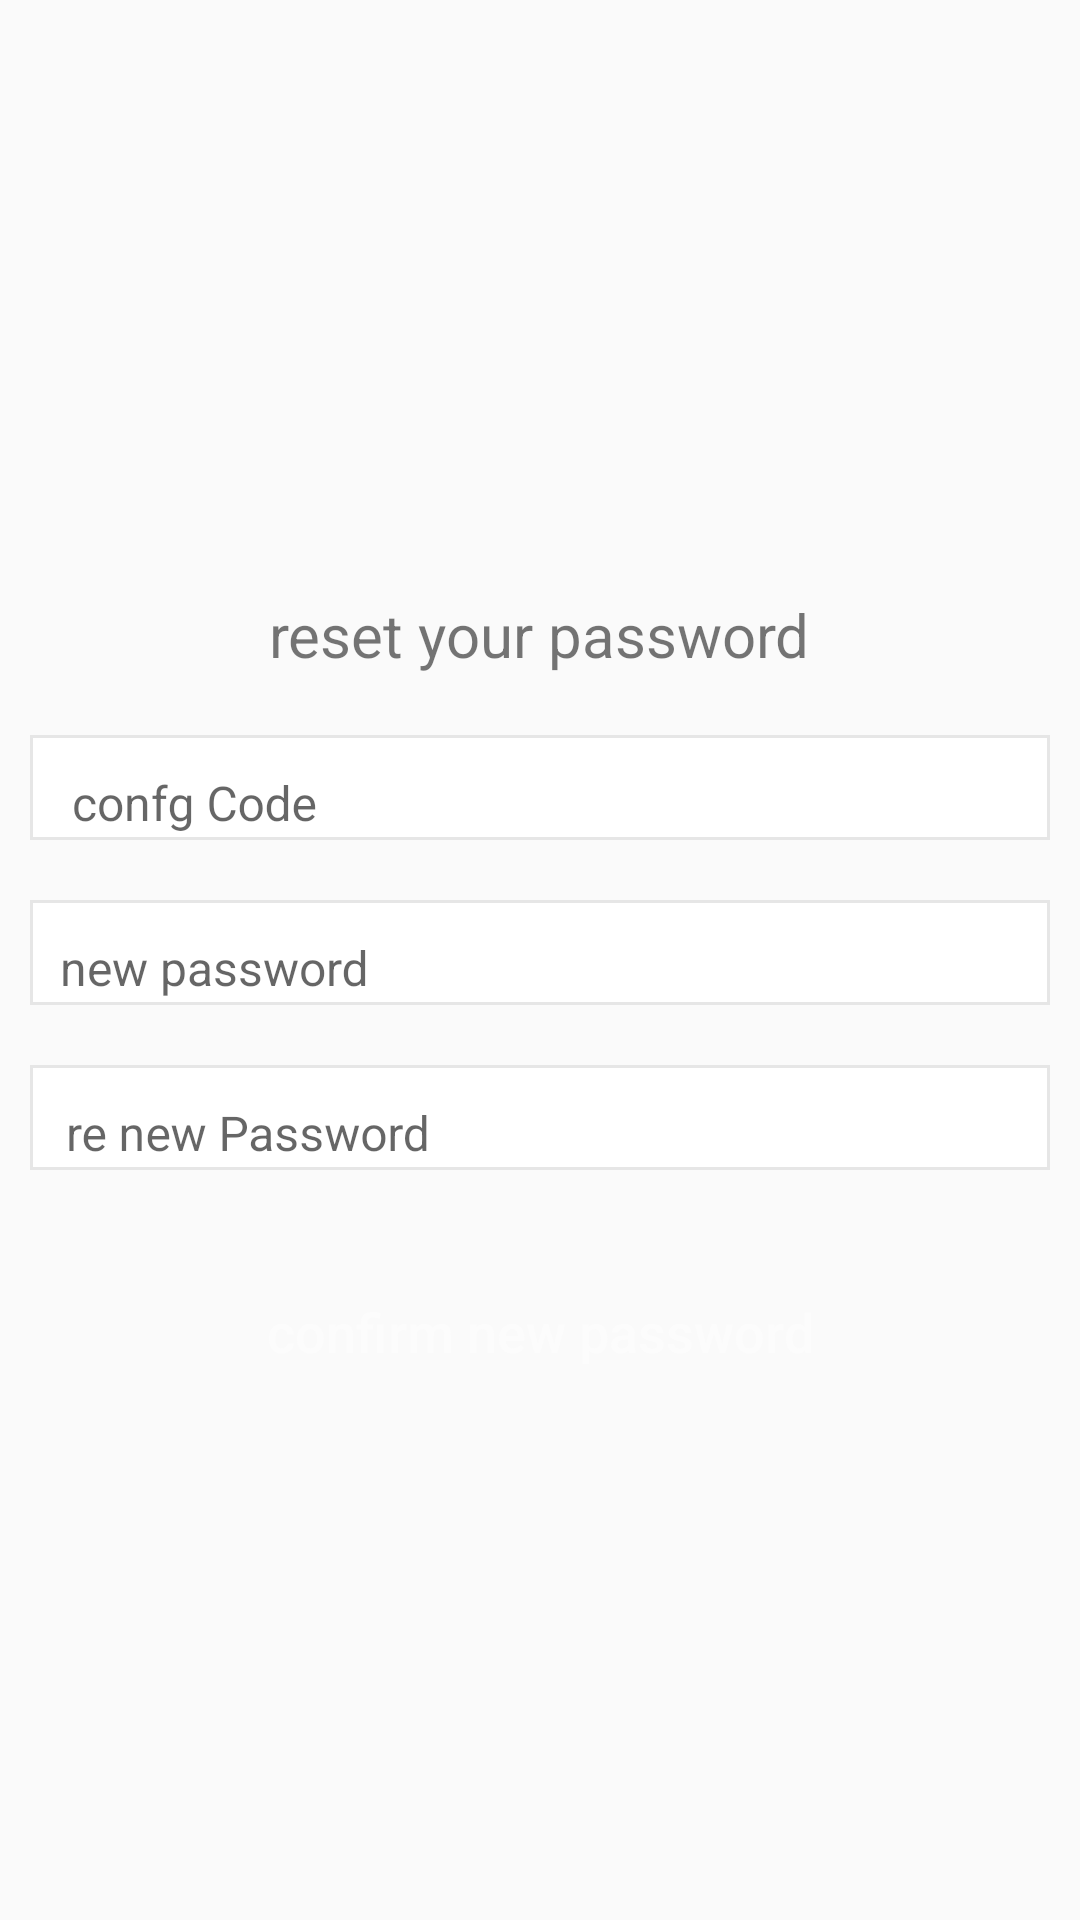

Android layout source for this screen:
<!-- AndroidManifest.xml: application theme AppTheme -->
<!-- res/layout/fragment_forget_password_step2.xml -->
<?xml version="1.0" encoding="utf-8"?>
<RelativeLayout xmlns:android="http://schemas.android.com/apk/res/android"
    xmlns:tools="http://schemas.android.com/tools"
    android:layout_width="match_parent"
    android:layout_height="match_parent"
    tools:context=".ui.fragment.usercycle.ForgetPasswordStep2Fragment"
    android:background="@drawable/ic_bg">
    <ScrollView
        android:layout_width="match_parent"
        android:layout_height="match_parent">
        <RelativeLayout
            android:layout_width="match_parent"
            android:layout_height="wrap_content">
            <ImageView
                android:layout_width="@dimen/dim_21xl"
                android:id="@+id/fragment_forget_password_step2_img_icon"
                android:layout_height="@dimen/dim_21xl"
                android:layout_centerInParent="true"
                android:layout_alignParentTop="true"
                android:paddingTop="@dimen/txt_size_l"
                android:src="@drawable/ic_logo_s" />
            <TextView
                android:layout_width="wrap_content"
                android:layout_height="wrap_content"
                android:text="reset your password"
                android:id="@+id/fragment_forget_password_step2_tv_changingpass"
                android:textSize="20sp"
                android:layout_below="@+id/fragment_forget_password_step2_img_icon"
                android:layout_centerInParent="true"
                android:layout_marginTop="@dimen/txt_size_4xl"/>
            <android.support.design.widget.TextInputLayout
                android:layout_width="match_parent"
                android:layout_height="wrap_content"
                android:background="@drawable/shape_et"
                android:id="@+id/fragment_forget_password_step2_til_configpass"
                android:layout_below="@+id/fragment_forget_password_step2_tv_changingpass"
                android:layout_marginStart="@dimen/txt_size_ss"
                android:layout_marginEnd="@dimen/txt_size_ss"
                android:layout_marginTop="@dimen/txt_size_l">
                <android.support.design.widget.TextInputEditText
                    android:layout_width="match_parent"
                    android:layout_height="@dimen/dim_xl"
                    android:hint="@string/confg_code"
                    android:layout_marginStart="@dimen/ten"
                    android:padding="4dp"
                    android:textSize="@dimen/dim_l"
                    android:id="@+id/fragment_forget_password_ed_configpass"
                    android:background="@null"/>
            </android.support.design.widget.TextInputLayout>
            <android.support.design.widget.TextInputLayout
                android:layout_width="match_parent"
                android:layout_height="wrap_content"
                android:background="@drawable/shape_et"
                android:id="@+id/fragment_forget_password_step2_til_newpassword"
                android:layout_below="@+id/fragment_forget_password_step2_til_configpass"
                android:layout_marginStart="@dimen/txt_size_ss"
                android:layout_marginEnd="@dimen/txt_size_ss"
                android:layout_marginTop="@dimen/txt_size_l">                <android.support.design.widget.TextInputEditText
                    android:layout_width="match_parent"
                    android:layout_height="@dimen/dim_xl"
                    android:hint="@string/new_password"
                    android:layout_marginStart="@dimen/ten"
                    android:textSize="@dimen/dim_l"
                    android:id="@+id/fragment_forget_password_step2_ed_newpassword"
                    android:background="@null"/>
            </android.support.design.widget.TextInputLayout>
            <android.support.design.widget.TextInputLayout
                android:layout_width="match_parent"
                android:layout_height="wrap_content"
                android:background="@drawable/shape_et"
                android:id="@+id/fragment_forget_password_step2_til_renewpassword"
                android:layout_below="@+id/fragment_forget_password_step2_til_newpassword"
                android:layout_marginStart="@dimen/txt_size_ss"
                android:layout_marginEnd="@dimen/txt_size_ss"
                android:layout_marginTop="@dimen/txt_size_l">
                <android.support.design.widget.TextInputEditText
                    android:layout_width="match_parent"
                    android:layout_height="@dimen/dim_xl"
                    android:hint="@string/renewpassword"
                    android:layout_marginStart="@dimen/txt_size_s"
                    android:textSize="@dimen/dim_l"
                    android:id="@+id/fragment_forget_password_step2_ed_renewpassword"
                    android:background="@null"/>
            </android.support.design.widget.TextInputLayout>
            <Button
                android:layout_width="match_parent"
                android:layout_height="wrap_content"
                android:id="@+id/fragment_forget_password_step2_btn_confirmchanging"
                android:layout_marginStart="@dimen/txt_size_ss"
                android:layout_marginEnd="@dimen/txt_size_ss"
                android:text="@string/confirm_new_password"
                android:textAllCaps="false"
                android:layout_marginTop="@dimen/thirty"
                android:textSize="18sp"
                android:background="@drawable/usercyclebutton"
                android:layout_below="@id/fragment_forget_password_step2_til_renewpassword"
                android:textColor="@color/white"/>

        </RelativeLayout>
    </ScrollView>



</RelativeLayout>
<!-- resources referenced by this layout -->
<resources>
  <color name="white">#FCFCFC</color>
  <dimen name="dim_21xl">162dp</dimen>
  <dimen name="dim_l">16dp</dimen>
  <dimen name="dim_xl">24dp</dimen>
  <dimen name="ten">10dp</dimen>
  <dimen name="thirty">30dp</dimen>
  <dimen name="txt_size_4xl">36sp</dimen>
  <dimen name="txt_size_l">20sp</dimen>
  <dimen name="txt_size_s">12sp</dimen>
  <dimen name="txt_size_ss">10sp</dimen>
  <!-- drawable shape_et (drawable) -->
  <?xml version="1.0" encoding="utf-8"?>
  <shape xmlns:android="http://schemas.android.com/apk/res/android">
      <solid android:color="#fff"></solid>
      <stroke android:color="#e6e6e6"
          android:width="1dp"></stroke>
  
  </shape>
  <string name="confg_code">confg Code</string>
  <string name="confirm_new_password">confirm new password</string>
  <string name="new_password">new password</string>
  <string name="renewpassword">re new Password</string>
  <style name="AppTheme" parent="Theme.AppCompat.Light.NoActionBar">
          
          <item name="colorPrimary">@color/colorPrimary</item>
          <item name="colorPrimaryDark">@color/colorPrimaryDark</item>
          <item name="colorAccent">@color/colorAccent</item>
  
      </style>
  <color name="colorPrimary">#008577</color>
  <color name="colorPrimaryDark">#00574B</color>
  <color name="colorAccent">#C9C8C8</color>
</resources>
